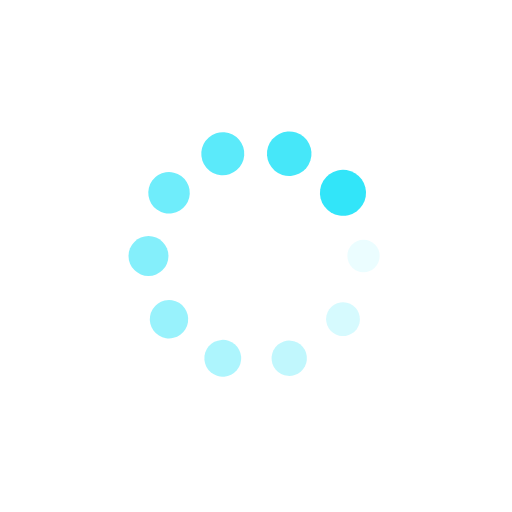
t = 0.00 s
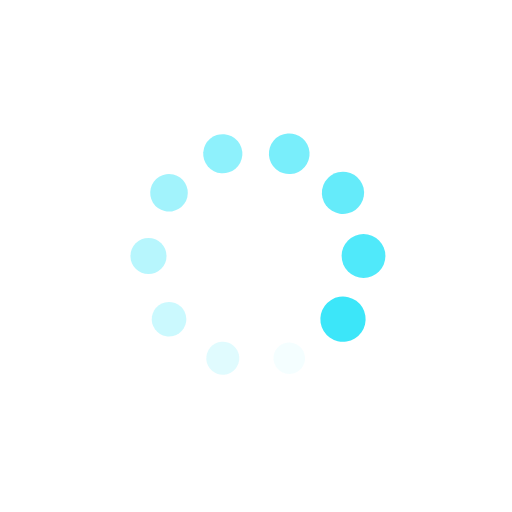
t = 0.26 s
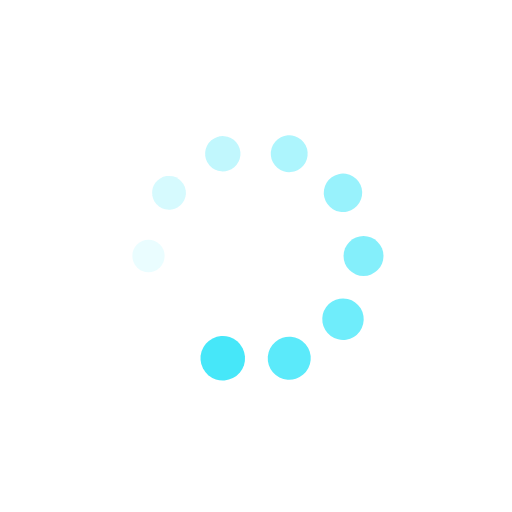
t = 0.53 s
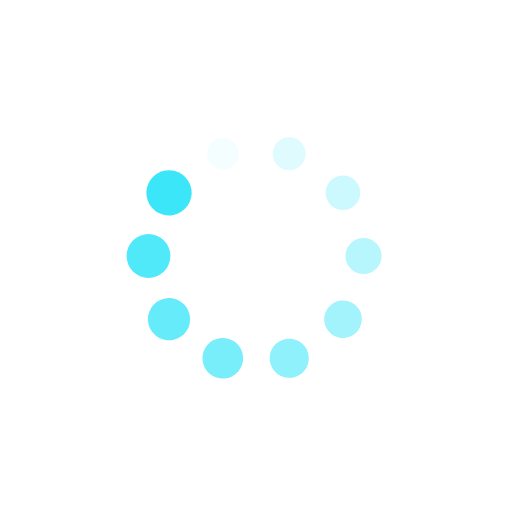
t = 0.79 s

The animated SVG that drew these frames (rendered in a browser with its animation timeline set to each time). Animation: 20 SMIL elements (animate=10,animateTransform=10); one cycle of 1.05 s, repeats indefinitely.

<?xml version="1.0" encoding="utf-8"?>
<svg xmlns="http://www.w3.org/2000/svg" xmlns:xlink="http://www.w3.org/1999/xlink" style="margin: auto; background: none; display: block; shape-rendering: auto; animation-play-state: running; animation-delay: 0s;" width="147px" height="147px" viewBox="0 0 100 100" preserveAspectRatio="xMidYMid">
<g transform="translate(71,50)" style="animation-play-state: running; animation-delay: 0s;">
<g transform="rotate(0)" style="animation-play-state: running; animation-delay: 0s;">
<circle cx="0" cy="0" r="3" fill="#32e5f9" fill-opacity="1" style="animation-play-state: running; animation-delay: 0s;">
  <animateTransform attributeName="transform" type="scale" begin="-0.9473684210526315s" values="1.5 1.5;1 1" keyTimes="0;1" dur="1.0526315789473684s" repeatCount="indefinite" style="animation-play-state: running; animation-delay: 0s;"></animateTransform>
  <animate attributeName="fill-opacity" keyTimes="0;1" dur="1.0526315789473684s" repeatCount="indefinite" values="1;0" begin="-0.9473684210526315s" style="animation-play-state: running; animation-delay: 0s;"></animate>
</circle>
</g>
</g><g transform="translate(66.9893568818739,62.34349029814194)" style="animation-play-state: running; animation-delay: 0s;">
<g transform="rotate(36)" style="animation-play-state: running; animation-delay: 0s;">
<circle cx="0" cy="0" r="3" fill="#32e5f9" fill-opacity="0.9" style="animation-play-state: running; animation-delay: 0s;">
  <animateTransform attributeName="transform" type="scale" begin="-0.8421052631578947s" values="1.5 1.5;1 1" keyTimes="0;1" dur="1.0526315789473684s" repeatCount="indefinite" style="animation-play-state: running; animation-delay: 0s;"></animateTransform>
  <animate attributeName="fill-opacity" keyTimes="0;1" dur="1.0526315789473684s" repeatCount="indefinite" values="1;0" begin="-0.8421052631578947s" style="animation-play-state: running; animation-delay: 0s;"></animate>
</circle>
</g>
</g><g transform="translate(56.489356881873896,69.97218684219823)" style="animation-play-state: running; animation-delay: 0s;">
<g transform="rotate(72)" style="animation-play-state: running; animation-delay: 0s;">
<circle cx="0" cy="0" r="3" fill="#32e5f9" fill-opacity="0.8" style="animation-play-state: running; animation-delay: 0s;">
  <animateTransform attributeName="transform" type="scale" begin="-0.7368421052631579s" values="1.5 1.5;1 1" keyTimes="0;1" dur="1.0526315789473684s" repeatCount="indefinite" style="animation-play-state: running; animation-delay: 0s;"></animateTransform>
  <animate attributeName="fill-opacity" keyTimes="0;1" dur="1.0526315789473684s" repeatCount="indefinite" values="1;0" begin="-0.7368421052631579s" style="animation-play-state: running; animation-delay: 0s;"></animate>
</circle>
</g>
</g><g transform="translate(43.510643118126104,69.97218684219823)" style="animation-play-state: running; animation-delay: 0s;">
<g transform="rotate(108)" style="animation-play-state: running; animation-delay: 0s;">
<circle cx="0" cy="0" r="3" fill="#32e5f9" fill-opacity="0.7" style="animation-play-state: running; animation-delay: 0s;">
  <animateTransform attributeName="transform" type="scale" begin="-0.631578947368421s" values="1.5 1.5;1 1" keyTimes="0;1" dur="1.0526315789473684s" repeatCount="indefinite" style="animation-play-state: running; animation-delay: 0s;"></animateTransform>
  <animate attributeName="fill-opacity" keyTimes="0;1" dur="1.0526315789473684s" repeatCount="indefinite" values="1;0" begin="-0.631578947368421s" style="animation-play-state: running; animation-delay: 0s;"></animate>
</circle>
</g>
</g><g transform="translate(33.010643118126104,62.34349029814194)" style="animation-play-state: running; animation-delay: 0s;">
<g transform="rotate(144)" style="animation-play-state: running; animation-delay: 0s;">
<circle cx="0" cy="0" r="3" fill="#32e5f9" fill-opacity="0.6" style="animation-play-state: running; animation-delay: 0s;">
  <animateTransform attributeName="transform" type="scale" begin="-0.5263157894736842s" values="1.5 1.5;1 1" keyTimes="0;1" dur="1.0526315789473684s" repeatCount="indefinite" style="animation-play-state: running; animation-delay: 0s;"></animateTransform>
  <animate attributeName="fill-opacity" keyTimes="0;1" dur="1.0526315789473684s" repeatCount="indefinite" values="1;0" begin="-0.5263157894736842s" style="animation-play-state: running; animation-delay: 0s;"></animate>
</circle>
</g>
</g><g transform="translate(29,50)" style="animation-play-state: running; animation-delay: 0s;">
<g transform="rotate(180)" style="animation-play-state: running; animation-delay: 0s;">
<circle cx="0" cy="0" r="3" fill="#32e5f9" fill-opacity="0.5" style="animation-play-state: running; animation-delay: 0s;">
  <animateTransform attributeName="transform" type="scale" begin="-0.42105263157894735s" values="1.5 1.5;1 1" keyTimes="0;1" dur="1.0526315789473684s" repeatCount="indefinite" style="animation-play-state: running; animation-delay: 0s;"></animateTransform>
  <animate attributeName="fill-opacity" keyTimes="0;1" dur="1.0526315789473684s" repeatCount="indefinite" values="1;0" begin="-0.42105263157894735s" style="animation-play-state: running; animation-delay: 0s;"></animate>
</circle>
</g>
</g><g transform="translate(33.0106431181261,37.65650970185807)" style="animation-play-state: running; animation-delay: 0s;">
<g transform="rotate(216)" style="animation-play-state: running; animation-delay: 0s;">
<circle cx="0" cy="0" r="3" fill="#32e5f9" fill-opacity="0.4" style="animation-play-state: running; animation-delay: 0s;">
  <animateTransform attributeName="transform" type="scale" begin="-0.3157894736842105s" values="1.5 1.5;1 1" keyTimes="0;1" dur="1.0526315789473684s" repeatCount="indefinite" style="animation-play-state: running; animation-delay: 0s;"></animateTransform>
  <animate attributeName="fill-opacity" keyTimes="0;1" dur="1.0526315789473684s" repeatCount="indefinite" values="1;0" begin="-0.3157894736842105s" style="animation-play-state: running; animation-delay: 0s;"></animate>
</circle>
</g>
</g><g transform="translate(43.5106431181261,30.027813157801777)" style="animation-play-state: running; animation-delay: 0s;">
<g transform="rotate(252)" style="animation-play-state: running; animation-delay: 0s;">
<circle cx="0" cy="0" r="3" fill="#32e5f9" fill-opacity="0.3" style="animation-play-state: running; animation-delay: 0s;">
  <animateTransform attributeName="transform" type="scale" begin="-0.21052631578947367s" values="1.5 1.5;1 1" keyTimes="0;1" dur="1.0526315789473684s" repeatCount="indefinite" style="animation-play-state: running; animation-delay: 0s;"></animateTransform>
  <animate attributeName="fill-opacity" keyTimes="0;1" dur="1.0526315789473684s" repeatCount="indefinite" values="1;0" begin="-0.21052631578947367s" style="animation-play-state: running; animation-delay: 0s;"></animate>
</circle>
</g>
</g><g transform="translate(56.48935688187389,30.027813157801774)" style="animation-play-state: running; animation-delay: 0s;">
<g transform="rotate(288)" style="animation-play-state: running; animation-delay: 0s;">
<circle cx="0" cy="0" r="3" fill="#32e5f9" fill-opacity="0.2" style="animation-play-state: running; animation-delay: 0s;">
  <animateTransform attributeName="transform" type="scale" begin="-0.10526315789473684s" values="1.5 1.5;1 1" keyTimes="0;1" dur="1.0526315789473684s" repeatCount="indefinite" style="animation-play-state: running; animation-delay: 0s;"></animateTransform>
  <animate attributeName="fill-opacity" keyTimes="0;1" dur="1.0526315789473684s" repeatCount="indefinite" values="1;0" begin="-0.10526315789473684s" style="animation-play-state: running; animation-delay: 0s;"></animate>
</circle>
</g>
</g><g transform="translate(66.9893568818739,37.656509701858056)" style="animation-play-state: running; animation-delay: 0s;">
<g transform="rotate(324)" style="animation-play-state: running; animation-delay: 0s;">
<circle cx="0" cy="0" r="3" fill="#32e5f9" fill-opacity="0.1" style="animation-play-state: running; animation-delay: 0s;">
  <animateTransform attributeName="transform" type="scale" begin="0s" values="1.5 1.5;1 1" keyTimes="0;1" dur="1.0526315789473684s" repeatCount="indefinite" style="animation-play-state: running; animation-delay: 0s;"></animateTransform>
  <animate attributeName="fill-opacity" keyTimes="0;1" dur="1.0526315789473684s" repeatCount="indefinite" values="1;0" begin="0s" style="animation-play-state: running; animation-delay: 0s;"></animate>
</circle>
</g>
</g>
<!-- [ldio] generated by https://loading.io/ --></svg>
